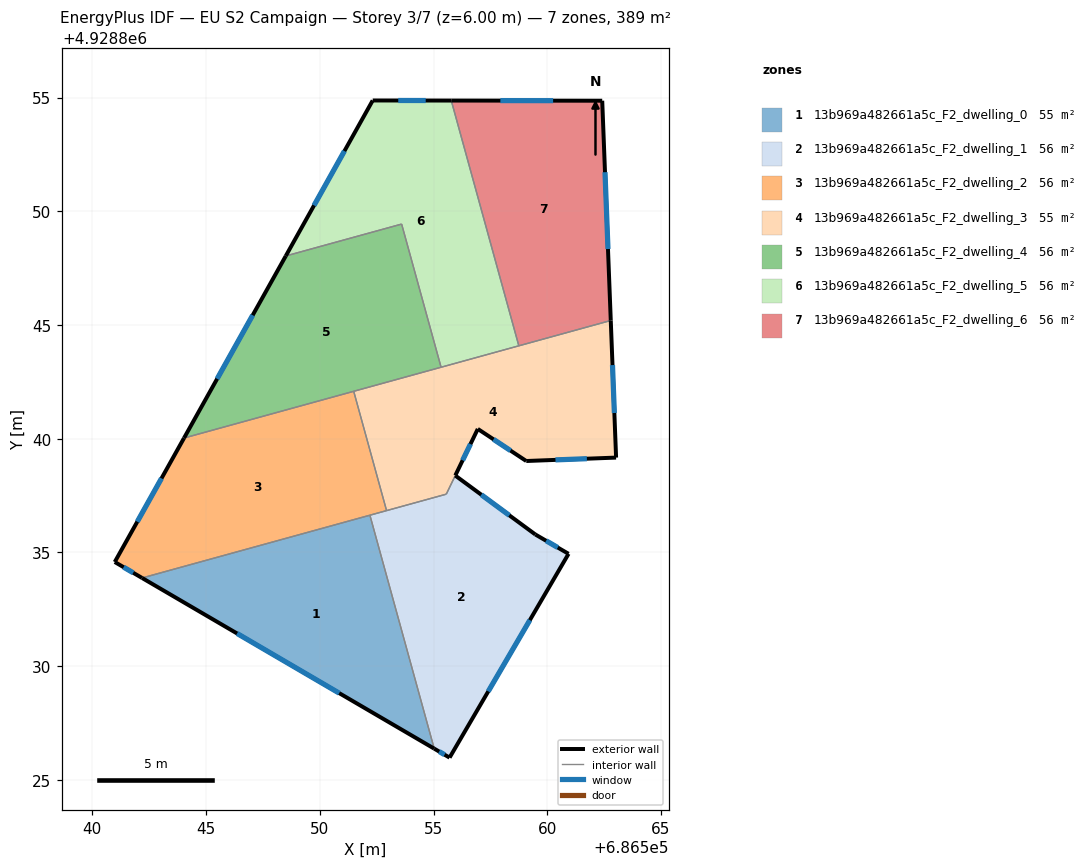
=== STOREY PLAN SPEC (per zone: floor XY polygon, exterior-wall plan segments, windows/doors) ===
zone 1: 13b969a482661a5c_F2_dwelling_0  (55.3 m²)
  floor: (686552.20, 4928836.64) (686555.03, 4928826.38) (686542.19, 4928833.88)
  exterior wall: (686542.19, 4928833.88) – (686555.03, 4928826.38)  [14.9 m]
    window: (686546.36, 4928831.44) – (686550.85, 4928828.82)  [5.5 m²]
  interior walls: 2
zone 2: 13b969a482661a5c_F2_dwelling_1  (55.7 m²)
  floor: (686559.47, 4928835.79) (686560.93, 4928834.94) (686555.70, 4928825.98) (686555.03, 4928826.38) (686552.20, 4928836.64) (686555.56, 4928837.56) (686555.95, 4928838.38)
  exterior wall: (686559.47, 4928835.79) – (686555.95, 4928838.38)  [4.4 m]
    window: (686558.33, 4928836.63) – (686557.10, 4928837.54)  [1.6 m²]
  exterior wall: (686560.93, 4928834.94) – (686559.47, 4928835.79)  [1.7 m]
    window: (686560.46, 4928835.22) – (686559.95, 4928835.52)  [0.6 m²]
  exterior wall: (686555.70, 4928825.98) – (686560.93, 4928834.94)  [10.4 m]
    window: (686557.40, 4928828.90) – (686559.23, 4928832.03)  [3.8 m²]
  exterior wall: (686555.03, 4928826.38) – (686555.70, 4928825.98)  [0.8 m]
    window: (686555.25, 4928826.25) – (686555.48, 4928826.11)  [0.3 m²]
  interior walls: 4
zone 3: 13b969a482661a5c_F2_dwelling_2  (55.7 m²)
  floor: (686551.49, 4928842.09) (686552.93, 4928836.84) (686542.19, 4928833.88) (686540.98, 4928834.58) (686544.03, 4928840.03)
  exterior wall: (686544.03, 4928840.03) – (686540.98, 4928834.58)  [6.2 m]
    window: (686543.04, 4928838.26) – (686541.97, 4928836.35)  [2.3 m²]
  exterior wall: (686540.98, 4928834.58) – (686542.19, 4928833.88)  [1.4 m]
    window: (686541.37, 4928834.35) – (686541.79, 4928834.11)  [0.5 m²]
  interior walls: 4
zone 4: 13b969a482661a5c_F2_dwelling_3  (55.3 m²)
  floor: (686562.79, 4928845.20) (686563.02, 4928839.17) (686559.07, 4928839.02) (686556.94, 4928840.43) (686555.56, 4928837.56) (686552.93, 4928836.84) (686551.49, 4928842.09)
  exterior wall: (686563.02, 4928839.17) – (686562.79, 4928845.20)  [6.0 m]
    window: (686562.95, 4928841.13) – (686562.87, 4928843.24)  [2.2 m²]
  exterior wall: (686559.07, 4928839.02) – (686563.02, 4928839.17)  [4.0 m]
    window: (686560.36, 4928839.07) – (686561.74, 4928839.12)  [1.4 m²]
  exterior wall: (686556.94, 4928840.43) – (686559.07, 4928839.02)  [2.6 m]
    window: (686557.64, 4928839.97) – (686558.38, 4928839.48)  [0.9 m²]
  exterior wall: (686555.96, 4928838.39) – (686556.94, 4928840.43)  [2.3 m]
    window: (686556.28, 4928839.05) – (686556.62, 4928839.77)  [0.8 m²]
  interior walls: 6
zone 5: 13b969a482661a5c_F2_dwelling_4  (55.5 m²)
  floor: (686553.60, 4928849.44) (686555.33, 4928843.14) (686544.03, 4928840.03) (686548.50, 4928848.04)
  exterior wall: (686548.50, 4928848.04) – (686544.03, 4928840.03)  [9.2 m]
    window: (686547.05, 4928845.43) – (686545.48, 4928842.63)  [3.4 m²]
  interior walls: 4
zone 6: 13b969a482661a5c_F2_dwelling_5  (55.5 m²)
  floor: (686555.78, 4928854.87) (686558.75, 4928844.09) (686555.33, 4928843.14) (686553.60, 4928849.44) (686548.50, 4928848.04) (686552.32, 4928854.87)
  exterior wall: (686552.32, 4928854.87) – (686548.50, 4928848.04)  [7.8 m]
    window: (686551.08, 4928852.65) – (686549.75, 4928850.26)  [2.9 m²]
  exterior wall: (686555.78, 4928854.87) – (686552.32, 4928854.87)  [3.5 m]
    window: (686554.65, 4928854.87) – (686553.45, 4928854.87)  [1.3 m²]
  interior walls: 4
zone 7: 13b969a482661a5c_F2_dwelling_6  (55.5 m²)
  floor: (686562.41, 4928854.86) (686562.79, 4928845.20) (686558.75, 4928844.09) (686555.78, 4928854.87)
  exterior wall: (686562.41, 4928854.86) – (686555.78, 4928854.87)  [6.6 m]
    window: (686560.26, 4928854.86) – (686557.94, 4928854.87)  [2.4 m²]
  exterior wall: (686562.79, 4928845.20) – (686562.41, 4928854.86)  [9.7 m]
    window: (686562.67, 4928848.34) – (686562.54, 4928851.72)  [3.5 m²]
  interior walls: 2

=== DERIVED (storey summary) ===
Building: EU S2 Campaign
Storey: 3 of 7  (floor level z = 6.00 m)
Storey gross floor area: 388.5 m²
Zones on this storey: 7
  - 13b969a482661a5c_F2_dwelling_0: floor 55.3 m²; exterior wall 14.9 m (44.6 m²); 1 window(s) 5.5 m²; WWR 12.2%
  - 13b969a482661a5c_F2_dwelling_1: floor 55.7 m²; exterior wall 17.2 m (51.7 m²); 4 window(s) 6.3 m²; WWR 12.2%
  - 13b969a482661a5c_F2_dwelling_2: floor 55.7 m²; exterior wall 7.6 m (22.9 m²); 2 window(s) 2.8 m²; WWR 12.2%
  - 13b969a482661a5c_F2_dwelling_3: floor 55.3 m²; exterior wall 14.8 m (44.4 m²); 4 window(s) 5.4 m²; WWR 12.2%
  - 13b969a482661a5c_F2_dwelling_4: floor 55.5 m²; exterior wall 9.2 m (27.5 m²); 1 window(s) 3.4 m²; WWR 12.2%
  - 13b969a482661a5c_F2_dwelling_5: floor 55.5 m²; exterior wall 11.3 m (33.9 m²); 2 window(s) 4.1 m²; WWR 12.2%
  - 13b969a482661a5c_F2_dwelling_6: floor 55.5 m²; exterior wall 16.3 m (48.9 m²); 2 window(s) 6.0 m²; WWR 12.2%
Zone adjacency (shared interzone walls):
  - 13b969a482661a5c_F2_dwelling_0 ↔ 13b969a482661a5c_F2_dwelling_1
  - 13b969a482661a5c_F2_dwelling_0 ↔ 13b969a482661a5c_F2_dwelling_2
  - 13b969a482661a5c_F2_dwelling_1 ↔ 13b969a482661a5c_F2_dwelling_2
  - 13b969a482661a5c_F2_dwelling_1 ↔ 13b969a482661a5c_F2_dwelling_3
  - 13b969a482661a5c_F2_dwelling_2 ↔ 13b969a482661a5c_F2_dwelling_3
  - 13b969a482661a5c_F2_dwelling_2 ↔ 13b969a482661a5c_F2_dwelling_4
  - 13b969a482661a5c_F2_dwelling_3 ↔ 13b969a482661a5c_F2_dwelling_4
  - 13b969a482661a5c_F2_dwelling_3 ↔ 13b969a482661a5c_F2_dwelling_5
  - 13b969a482661a5c_F2_dwelling_3 ↔ 13b969a482661a5c_F2_dwelling_6
  - 13b969a482661a5c_F2_dwelling_4 ↔ 13b969a482661a5c_F2_dwelling_5
  - 13b969a482661a5c_F2_dwelling_5 ↔ 13b969a482661a5c_F2_dwelling_6